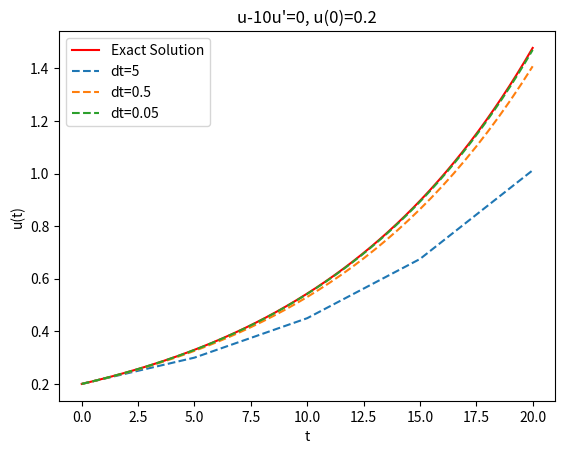

This figure's Python source:
"""This exercise aims to solve the ODE problem u - 10u' = 0  u(0)= 0.2 in [0,20]"""
import numpy as np
import matplotlib.pyplot as plt

#Exact solution
def exact_u(t):
    return 0.2*np.exp(0.1*t)

#u'=f(u,t)
def f(u,t):
    return 0.1*u    

#Forward Euler Method
def ForwardEuler(f, U0, T, n):
    """Solve u’=f(u,t), u(0)=U0, with n steps until t=T."""
    t = np.linspace(0,T,n+1)
    u = np.zeros(n+1) # u[k] is the solution at time t[k]
    u[0] = U0
    t[0] = 0
    dt = T/float(n)
    for k in range(n):
        u[k+1] = u[k] + dt*f(u[k], t[k])
    return u, t

#Parameters
T=20
U0=0.2

#Plot exact solution
tgrid=np.linspace(0,T,2001)
uexact=exact_u(tgrid)
plt.plot(tgrid, uexact, "r-", label="Exact Solution")


#Numerical calculations and plots
nlist=[4,40,400]
for n in nlist:
    sol, t=ForwardEuler(f=f, U0=U0, T=T, n=n)
    plt.plot(t, sol, "--", label="dt=%g"%(t[1]-t[0]))


plt.legend()
plt.title("u-10u'=0, u(0)=0.2")
plt.xlabel("t")
plt.ylabel("u(t)")
plt.savefig("ejE1.png")

#Save to file (only last solution)
with open("ejE1.out","w") as outfile:
    outfile.write("Numerical Solution to u-10u'=0, u(0)=0.2 \n")
    outfile.write(" t    u(t)\n")
    for i in range(len(t)):
        outfile.write("%5.2f  %7.4f\n"%(t[i], sol[i]))
